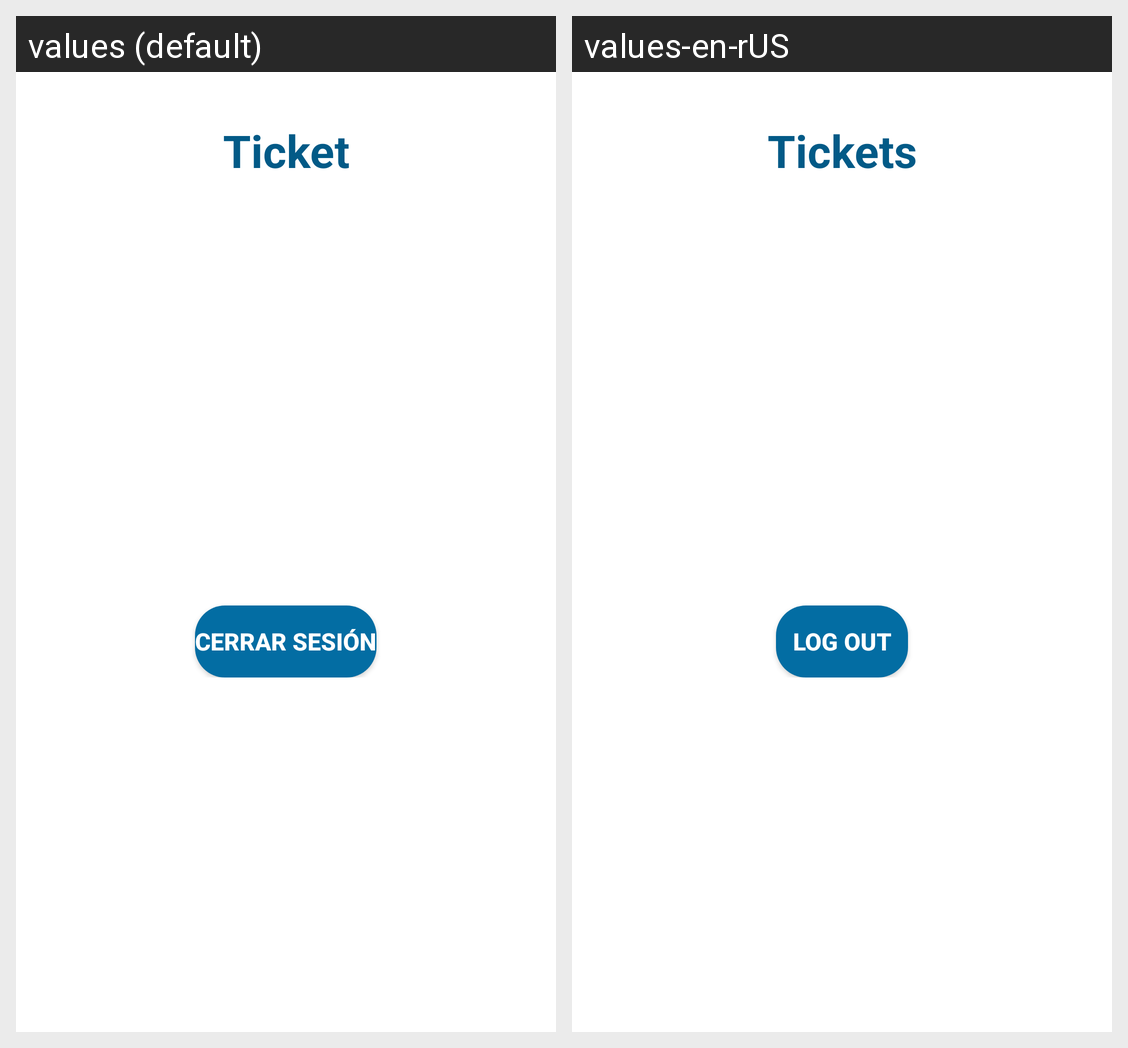

This grid shows one Android layout under two languages. Give, for every string resource on the screen, its name, the default text and each shown locale's text.
Android screen res/layout/activity_ticket.xml rendered under 2 locales, left to right: values (default), values-en-rUS. Device: Nexus 5 (rendered at 1080×1920; each locale shown at half size, 540×960, under a caption strip naming it); theme Theme.IHelp10.
Strings drawn on this screen, with the default value and each locale's value (text and hints the layout hard-codes, and strings that could not be matched under every locale, appear in the picture but are not listed):

text_ticket
  values: Ticket
  values-en-rUS: Tickets

text_cerrar_sesi_n
  values: Cerrar sesión
  values-en-rUS: Log out
